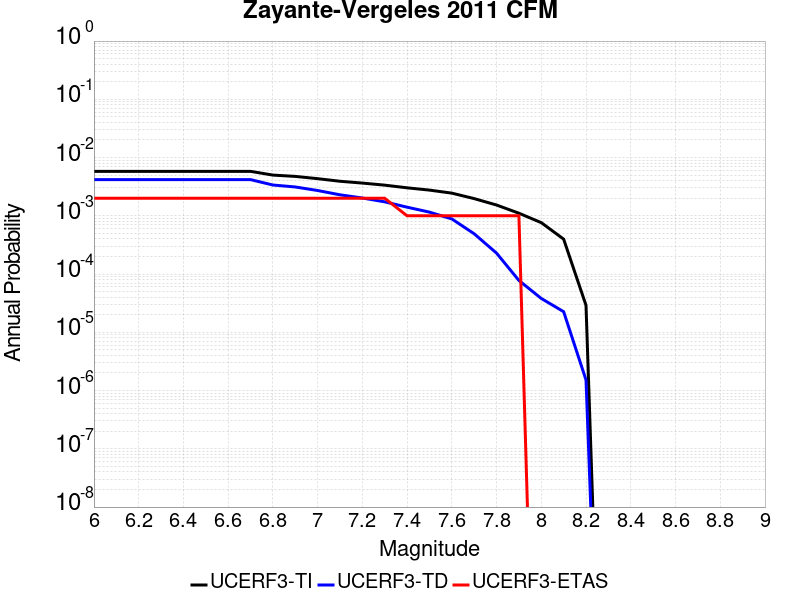

Values plotted in this chart, from the file beside it:
Magnitude, UCERF3-TI Prob, UCERF3-TD Prob, UCERF3-ETAS Prob
6.0, 0.005802, 0.004183, 0.002
6.1, 0.005802, 0.004183, 0.002
6.2, 0.005802, 0.004183, 0.002
6.3, 0.005802, 0.004183, 0.002
6.4, 0.005802, 0.004183, 0.002
6.5, 0.005802, 0.004183, 0.002
6.6, 0.005802, 0.004183, 0.002
6.7, 0.005802, 0.004183, 0.002
6.8, 0.005001, 0.003379, 0.002
6.9, 0.004751, 0.003128, 0.002
7.0, 0.004343, 0.002719, 0.002
7.1, 0.003919, 0.002293, 0.002
7.2, 0.003648, 0.002022, 0.002
7.3, 0.00336, 0.001737, 0.002
7.4, 0.003025, 0.001407, 0.001
7.5, 0.002763, 0.001157, 0.001
7.6, 0.002451, 8.8437693E-4, 0.001
7.7, 0.001974, 4.915745E-4, 0.001
7.8, 0.001532, 2.2881504E-4, 0.001
7.9, 0.001108, 7.769829E-5, 0.001
8.0, 7.6317997E-4, 3.8115973E-5, 0.0
8.1, 3.977789E-4, 2.2592785E-5, 0.0
8.2, 2.9032575E-5, 1.5232902E-6, 0.0
